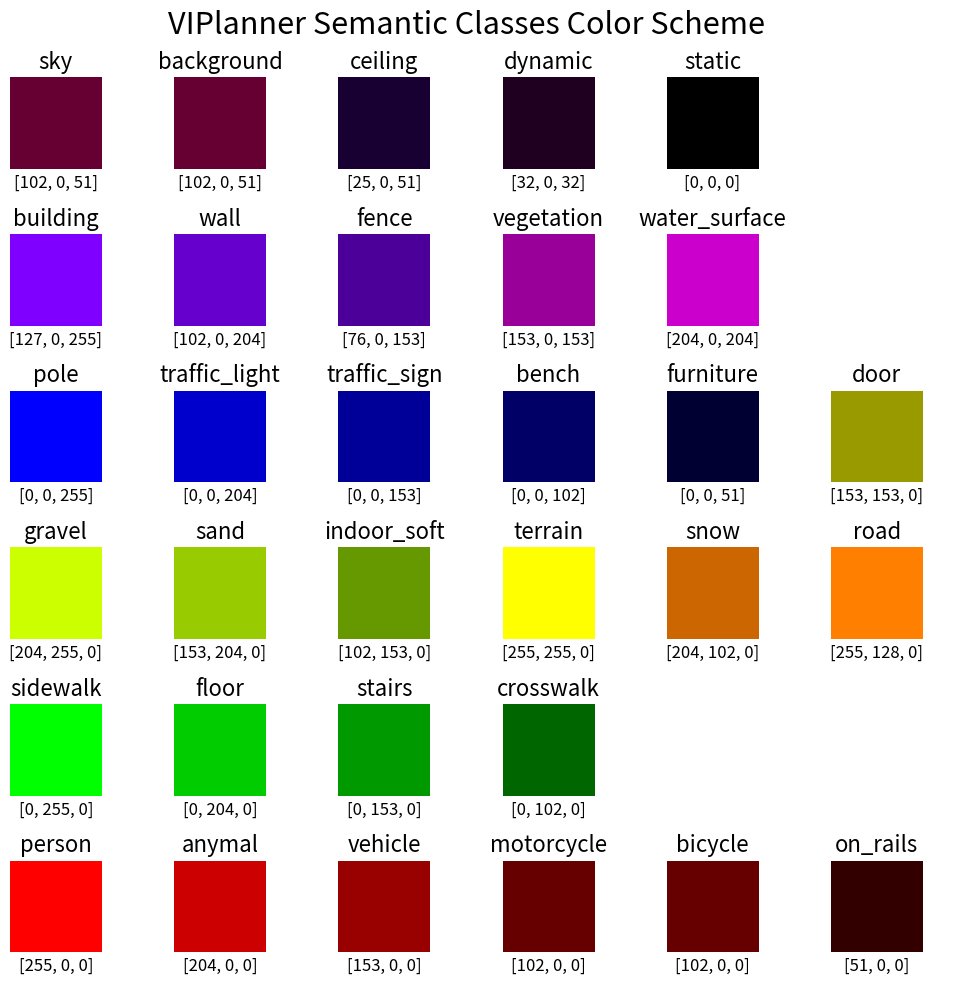

Here is the Python script that generated this plot: (Note: this script raises an exception after producing the figure.)
OBSTACLE_LOSS = 2.0
TRAVERSABLE_INTENDED_LOSS = 0
TRAVERSABLE_UNINTENDED_LOSS = 0.5
ROAD_LOSS = 1.5
TERRAIN_LOSS = 1.0

# original coco meta
VIPLANNER_SEM_META = [
    # TRAVERSABLE SPACE ###
    # traversable intended
    {
        "name": "sidewalk",
        "loss": TRAVERSABLE_INTENDED_LOSS,
        "color": [0, 255, 0],
        "ground": True,
    },
    {
        "name": "crosswalk",
        "loss": TRAVERSABLE_INTENDED_LOSS,
        "color": [0, 102, 0],
        "ground": True,
    },
    {
        "name": "floor",
        "loss": TRAVERSABLE_INTENDED_LOSS,
        "color": [0, 204, 0],
        "ground": True,
    },
    {
        "name": "stairs",
        "loss": TRAVERSABLE_INTENDED_LOSS,
        "color": [0, 153, 0],
        "ground": True,
    },
    # traversable not intended
    {
        "name": "gravel",
        "loss": TRAVERSABLE_UNINTENDED_LOSS,
        "color": [204, 255, 0],
        "ground": True,
    },
    {
        "name": "sand",
        "loss": TRAVERSABLE_UNINTENDED_LOSS,
        "color": [153, 204, 0],
        "ground": True,
    },
    {
        "name": "snow",
        "loss": TRAVERSABLE_UNINTENDED_LOSS,
        "color": [204, 102, 0],
        "ground": True,
    },
    {
        "name": "indoor_soft",  # human made thing, can be walked on
        "color": [102, 153, 0],
        "loss": TERRAIN_LOSS,
        "ground": False,
    },
    {
        "name": "terrain",
        "color": [255, 255, 0],
        "loss": TERRAIN_LOSS,
        "ground": True,
    },
    {
        "name": "road",
        "loss": ROAD_LOSS,
        "color": [255, 128, 0],
        "ground": True,
    },
    # OBSTACLES ###
    # human
    {
        "name": "person",
        "color": [255, 0, 0],
        "loss": OBSTACLE_LOSS,
        "ground": False,
    },
    {
        "name": "anymal",
        "color": [204, 0, 0],
        "loss": OBSTACLE_LOSS,
        "ground": False,
    },
    # vehicle
    {
        "name": "vehicle",
        "color": [153, 0, 0],
        "loss": OBSTACLE_LOSS,
        "ground": False,
    },
    {
        "name": "on_rails",
        "color": [51, 0, 0],
        "loss": OBSTACLE_LOSS,
        "ground": False,
    },
    {
        "name": "motorcycle",
        "color": [102, 0, 0],
        "loss": OBSTACLE_LOSS,
        "ground": False,
    },
    {
        "name": "bicycle",
        "color": [102, 0, 0],
        "loss": OBSTACLE_LOSS,
        "ground": False,
    },
    # construction
    {
        "name": "building",
        "loss": OBSTACLE_LOSS,
        "color": [127, 0, 255],
        "ground": False,
    },
    {
        "name": "wall",
        "color": [102, 0, 204],
        "loss": OBSTACLE_LOSS,
        "ground": False,
    },
    {
        "name": "fence",
        "color": [76, 0, 153],
        "loss": OBSTACLE_LOSS,
        "ground": False,
    },
    {
        "name": "bridge",
        "color": [51, 0, 102],
        "loss": OBSTACLE_LOSS,
        "ground": False,
    },
    {
        "name": "tunnel",
        "color": [51, 0, 102],
        "loss": OBSTACLE_LOSS,
        "ground": False,
    },
    # object
    {
        "name": "pole",
        "color": [0, 0, 255],
        "loss": OBSTACLE_LOSS,
        "ground": False,
    },
    {
        "name": "traffic_sign",
        "color": [0, 0, 153],
        "loss": OBSTACLE_LOSS,
        "ground": False,
    },
    {
        "name": "traffic_light",
        "color": [0, 0, 204],
        "loss": OBSTACLE_LOSS,
        "ground": False,
    },
    {
        "name": "bench",
        "color": [0, 0, 102],
        "loss": OBSTACLE_LOSS,
        "ground": False,
    },
    # nature
    {
        "name": "vegetation",
        "color": [153, 0, 153],
        "loss": OBSTACLE_LOSS,
        "ground": False,
    },
    {
        "name": "water_surface",
        "color": [204, 0, 204],
        "loss": OBSTACLE_LOSS,
        "ground": True,
    },
    # sky
    {
        "name": "sky",
        "color": [102, 0, 51],
        "loss": OBSTACLE_LOSS,
        "ground": False,
    },
    {
        "name": "background",
        "color": [102, 0, 51],
        "loss": OBSTACLE_LOSS,
        "ground": False,
    },
    # void outdoor
    {
        "name": "dynamic",
        "color": [32, 0, 32],
        "loss": OBSTACLE_LOSS,
        "ground": False,
    },
    {
        "name": "static",  # also everything unknown
        "color": [0, 0, 0],
        "loss": OBSTACLE_LOSS,
        "ground": False,
    },
    # indoor
    {
        "name": "furniture",
        "color": [0, 0, 51],
        "loss": OBSTACLE_LOSS,
        "ground": False,
    },
    {
        "name": "door",
        "color": [153, 153, 0],
        "loss": OBSTACLE_LOSS,
        "ground": False,
    },
    {
        "name": "ceiling",
        "color": [25, 0, 51],
        "loss": OBSTACLE_LOSS,
        "ground": False,
    },
]


class VIPlannerSemMetaHandler:
    """Useful functions for handling VIPlanner semantic meta data."""

    def __init__(self) -> None:
        # meta config
        self.meta = VIPLANNER_SEM_META

        # class loss dict
        self.class_loss: dict = self._get_class_loss_dict()
        self.class_color: dict = self._get_class_color_dict()
        self.class_ground: dict = self._get_class_ground_dict()
        self.class_id: dict = self._get_class_id_dict()
        return

    def get_colors_for_names(self, name_list: list) -> list:
        """Get list of colors for a list of names."""
        colors = []
        name_to_color = {nc["name"]: nc["color"] for nc in self.meta}
        for name in name_list:
            if name in name_to_color:
                colors.append(name_to_color[name])
        return colors

    def _get_class_loss_dict(self) -> dict:
        """Get class loss dict."""
        return {nc["name"]: nc["loss"] for nc in self.meta}

    def _get_class_color_dict(self) -> dict:
        """Get class color dict."""
        return {nc["name"]: nc["color"] for nc in self.meta}

    def _get_class_ground_dict(self) -> dict:
        """Get class ground dict."""
        return {nc["name"]: nc["ground"] for nc in self.meta}

    def _get_class_id_dict(self) -> dict:
        """Get class id dict."""
        return {nc["name"]: i for i, nc in enumerate(self.meta)}

    @property
    def colors(self) -> list:
        """Get list of colors."""
        return list(self.class_color.values())

    @property
    def losses(self) -> list:
        """Get list of losses."""
        return list(self.class_loss.values())

    @property
    def names(self) -> list:
        """Get list of names."""
        return list(self.class_loss.keys())

    @property
    def ground(self) -> list:
        """Get list of ground."""
        return list(self.class_ground.values())


"""CLASS COLOR VISUALIZATION"""

if __name__ == "__main__":
    import matplotlib.pyplot as plt

    # init meta handler
    meta_handler = VIPlannerSemMetaHandler()

    # class ordering array
    cls_order = [
        ["sky", "background", "ceiling", "dynamic", "static"],
        [
            "building",
            "wall",
            "fence",
            "vegetation",
            "water_surface",
        ],  # 'bridge',
        [
            "pole",
            "traffic_light",
            "traffic_sign",
            "bench",
            "furniture",
            "door",
        ],
        ["gravel", "sand", "indoor_soft", "terrain", "snow", "road"],
        ["sidewalk", "floor", "stairs", "crosswalk"],
        ["person", "anymal", "vehicle", "motorcycle", "bicycle", "on_rails"],
    ]

    # Create the 8x8 grid of subplots
    fig, axs = plt.subplots(nrows=6, ncols=6, figsize=(10, 10))

    # Loop over each subplot and plot the data
    for i in range(6):
        for j in range(6):
            ax = axs[i][j]

            # Remove the axis, axis ticks, border, ...
            ax.spines["top"].set_visible(False)
            ax.spines["right"].set_visible(False)
            ax.spines["bottom"].set_visible(False)
            ax.spines["left"].set_visible(False)
            ax.set_xticks([])
            ax.set_yticks([])

            # plot color
            if j >= len(cls_order[i]):
                continue
            ax.imshow([[tuple(meta_handler.class_color[cls_order[i][j]])]])
            ax.set_title(cls_order[i][j], fontsize=16)
            ax.set_xlabel(
                meta_handler.class_color[cls_order[i][j]], fontsize=12
            )

    # Set the overall title of the plot
    fig.suptitle("VIPlanner Semantic Classes Color Scheme", fontsize=22)

    # Adjust the spacing between subplots
    plt.subplots_adjust(wspace=0.4, hspace=0.4)

    plt.tight_layout()
    plt.savefig(
        "/home/{$USER}/viplanner_semantic_classes_color_scheme.png", dpi=300
    )
    # Show the plot
    plt.show()

# EoF
